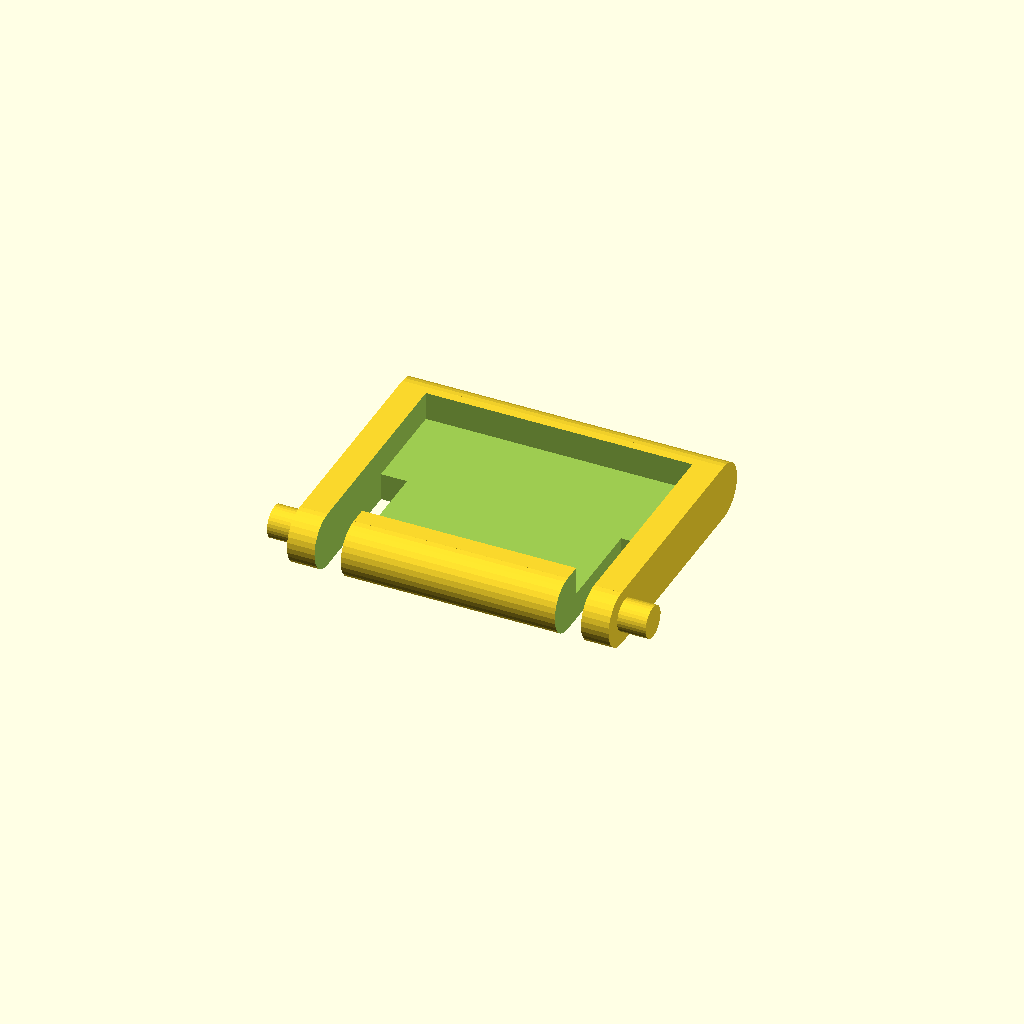
Cell 1: rendered with the file's own defaults.
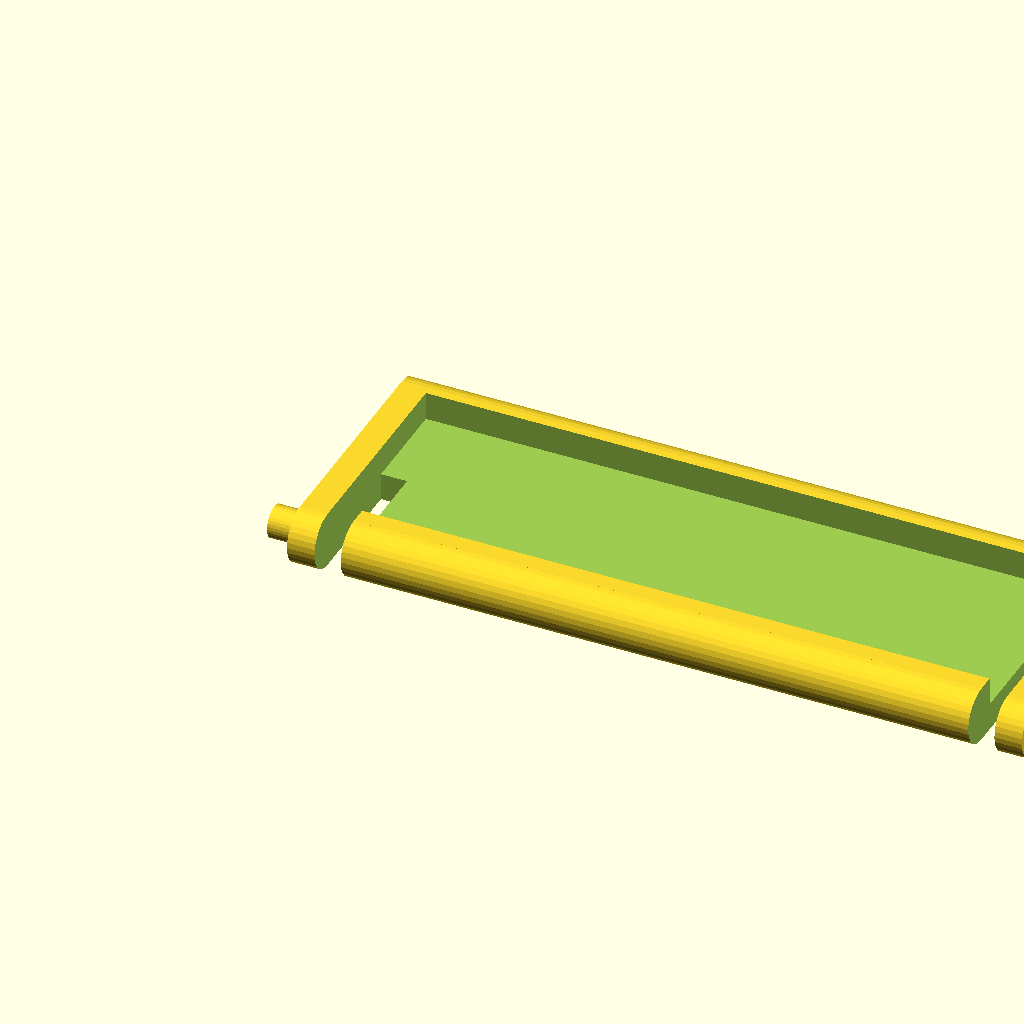
Cell 2: the same model with body_width = 80.
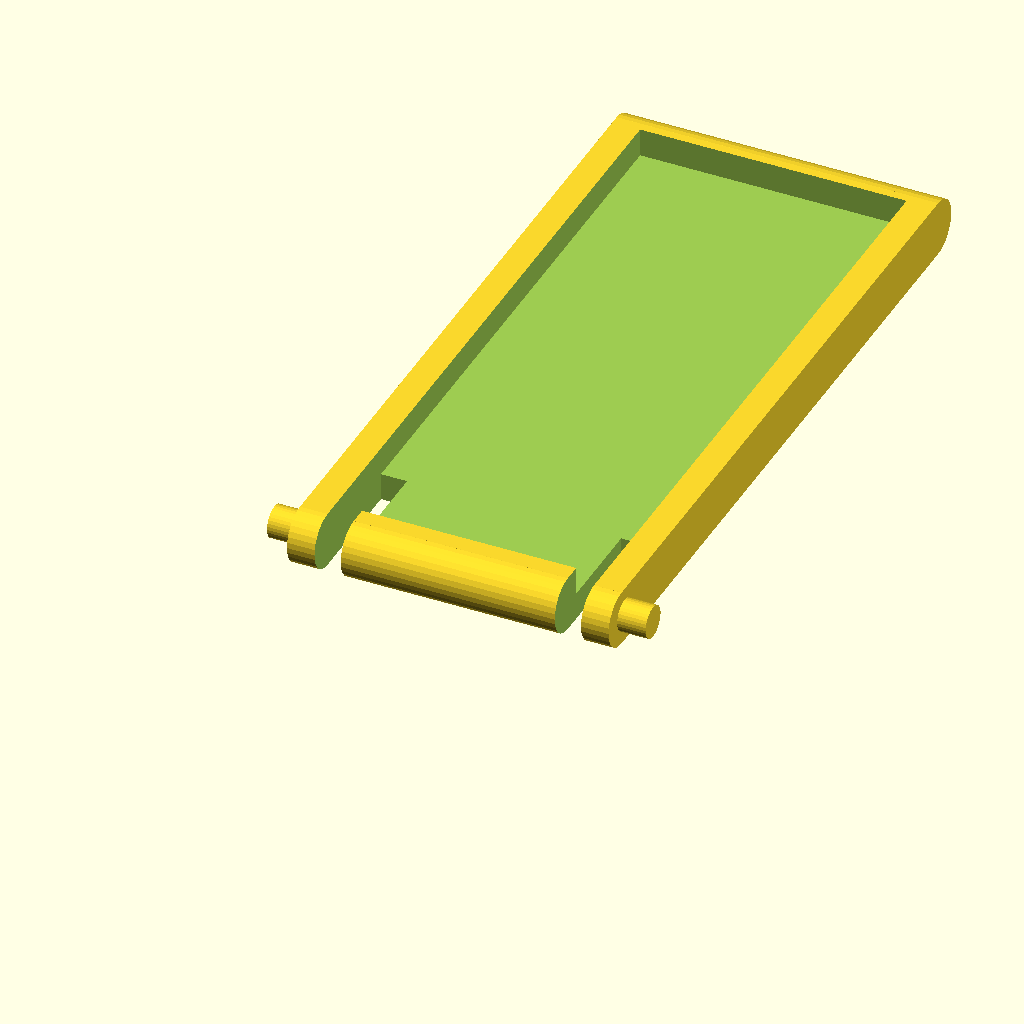
Cell 3: the same model with full_length = 80.
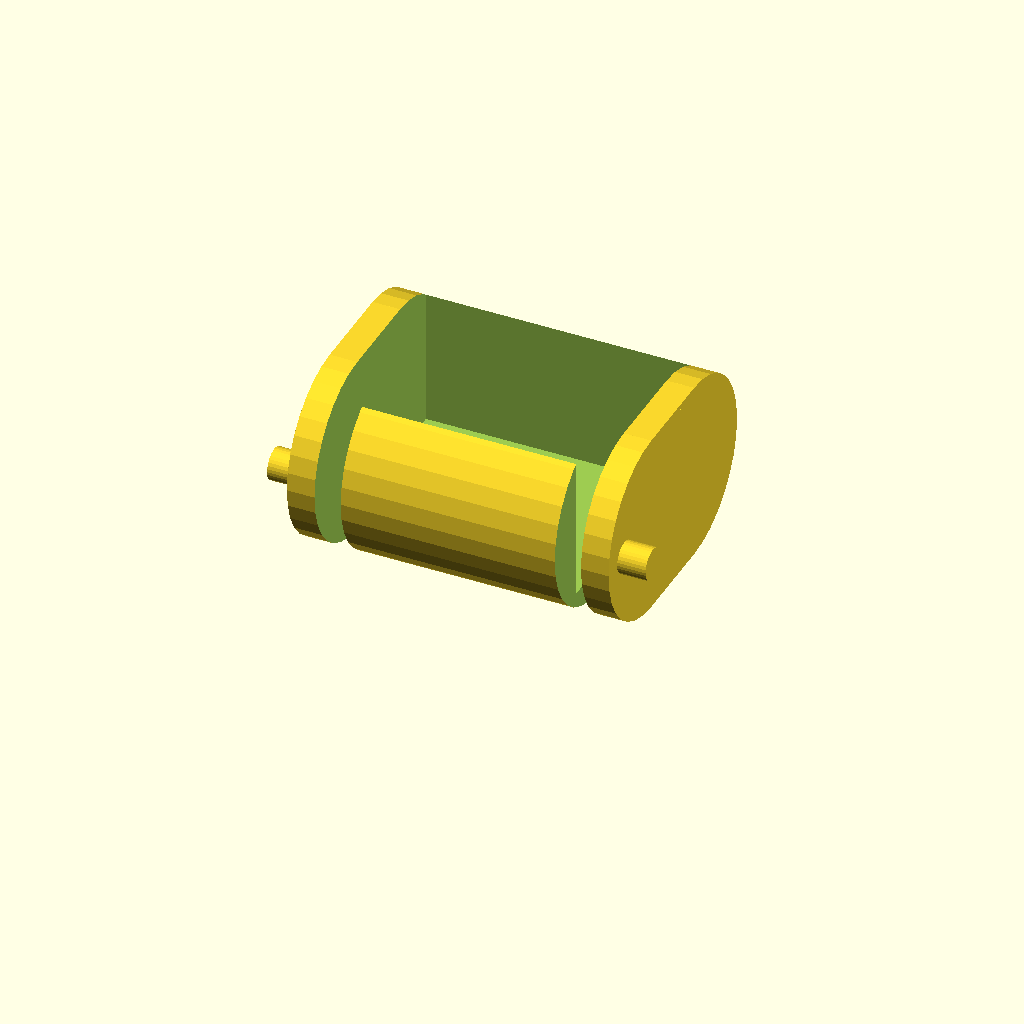
Cell 4 — full_height set to 20, the other parameters unchanged.
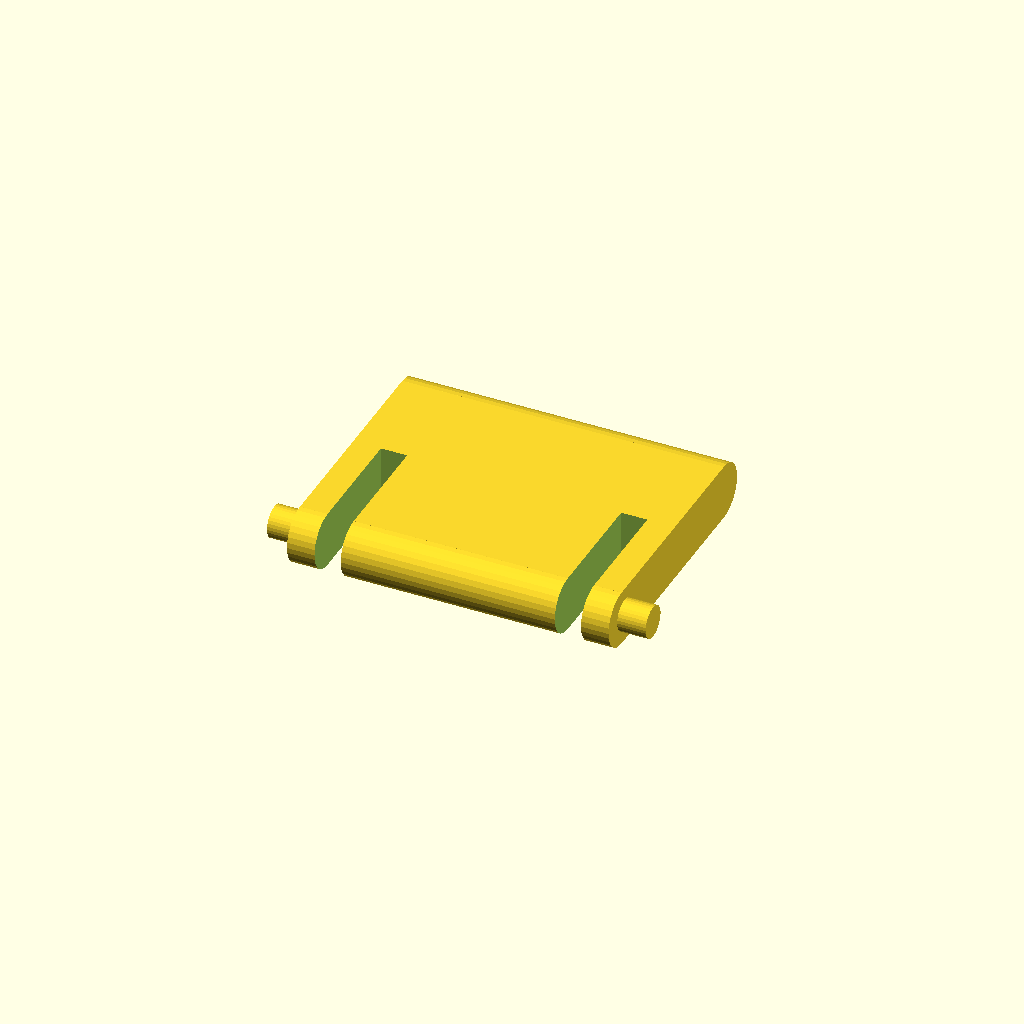
Cell 5 — interior_height set to 20, the other parameters unchanged.
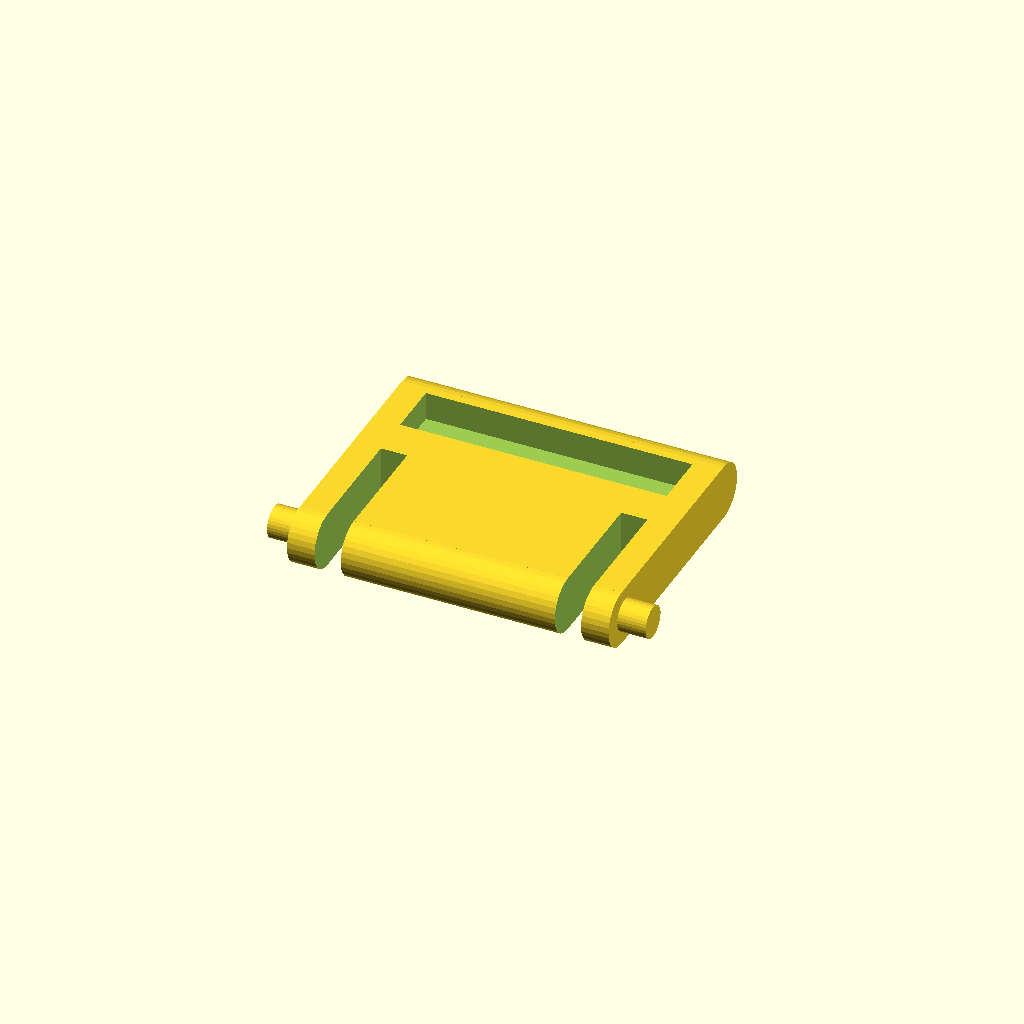
Cell 6: top_lip_length = 20 (everything else at default).
All cells are drawn from one camera (rotation 55°, 0°, 25°, orthographic, colour scheme Cornfield), so only the parameter changes between them.
OpenSCAD source file inputs/thingiverse/files/thing-2132775/files/KeyboardLeg.scad:
// The knobs will require supports, and the round ends may need supports depending on the printer and material

//CUSTOMIZER VARIABLES

/* [Basic_Parameters] */

// Body width (not including nobs), in mm
body_width = 35.0;  // [10:0.1:80]

// Full length, in mm
full_length = 30.0;  // [10:0.1:80]

// Full height/thickness, in mm
full_height = 6.1;  // [2:0.1:20]

// Interior height/thickness, in mm
interior_height = 3.0;  // [2:0.1:20]

// Top lip length, in mm
top_lip_length = 5.0;  // [0:0.1:20]

// Bottom lip length, in mm
bottom_lip_length = 4.0;  // [0:0.1:20]

// Arm width, in mm
arm_width = 3.0;  // [1:0.1:20]

// Arm gap width, in mm
arm_gap_width = 2.85;  // [0:0.1:20]

// Arm gap length, in mm
arm_gap_length = 15.5;  // [0:0.1:20]

// Knob diameter, in mm
knob_diameter = 3.5;  // [0:0.05:20]

// Knob length, in mm
knob_length = 3.1;  // [0:0.05:20]

// Knob inset from end, in mm
knob_inset = 3.75;  // [0:0.05:20]

//CUSTOMIZER VARIABLES END



// Sanity checks

if ( (2*arm_gap_width + 2*arm_width) >= body_width)
{
    echo("<B>Error: Arms too wide for body</B>");
}

if ((top_lip_length + bottom_lip_length) > full_length)
{
    echo("<B>Error: Body too short</B>");
}


// our object, flat on xy plane for easy STL generation
keyboard_leg();

module keyboard_leg() { 
    
    knob_radius = knob_diameter / 2;
    round_diameter = full_height;
    round_radius = round_diameter / 2;
    interior_length = full_length - top_lip_length - bottom_lip_length;

    difference() {

        union() {
          
          // the main block
          translate([0,round_radius,0])
            cube([body_width,full_length-2*round_radius,full_height]);
          
          // round end on bottom of leg
          translate([0,full_length-round_radius,round_radius])
            rotate([0,90,0])
              cylinder(body_width, round_radius, round_radius, $fn=32 );
          
          // round end on top of leg
          translate([0,round_radius,round_radius])
            rotate([0,90,0])
              cylinder(body_width, round_radius, round_radius, $fn=32 );
          
          // knobs on arms
          translate([-knob_length,knob_inset,full_height/2])
            rotate([0,90,0])
              cylinder(knob_length, knob_radius, knob_radius, $fn=32 );
          translate([body_width,knob_inset,full_height/2])
            rotate([0,90,0])
              cylinder(knob_length, knob_radius, knob_radius, $fn=32 );
        
        }

        // main block hollow interior
        hollow_height = full_height - interior_height;
        hollow_y = full_length - interior_length;
        hollow_width = body_width - 2*arm_width;
        translate([arm_width,top_lip_length,interior_height])
          cube([hollow_width,interior_length,hollow_height+2]);
        
        // arm gaps
        translate([arm_width,-2,-1])
          cube([arm_gap_width,arm_gap_length+2,full_height+2]);
        translate([body_width - arm_width - arm_gap_width,-2,-1])
          cube([arm_gap_width,arm_gap_length+2,full_height+2]);

    }
}
Parameter table extracted from the source (name, type, default, range or options):
body_width: number, default 35, range 10 to 80, step 0.1
full_length: number, default 30, range 10 to 80, step 0.1
full_height: number, default 6.1, range 2 to 20, step 0.1
interior_height: number, default 3, range 2 to 20, step 0.1
top_lip_length: number, default 5, range 0 to 20, step 0.1
bottom_lip_length: number, default 4, range 0 to 20, step 0.1
arm_width: number, default 3, range 1 to 20, step 0.1
arm_gap_width: number, default 2.85, range 0 to 20, step 0.1
arm_gap_length: number, default 15.5, range 0 to 20, step 0.1
knob_diameter: number, default 3.5, range 0 to 20, step 0.05
knob_length: number, default 3.1, range 0 to 20, step 0.05
knob_inset: number, default 3.75, range 0 to 20, step 0.05
